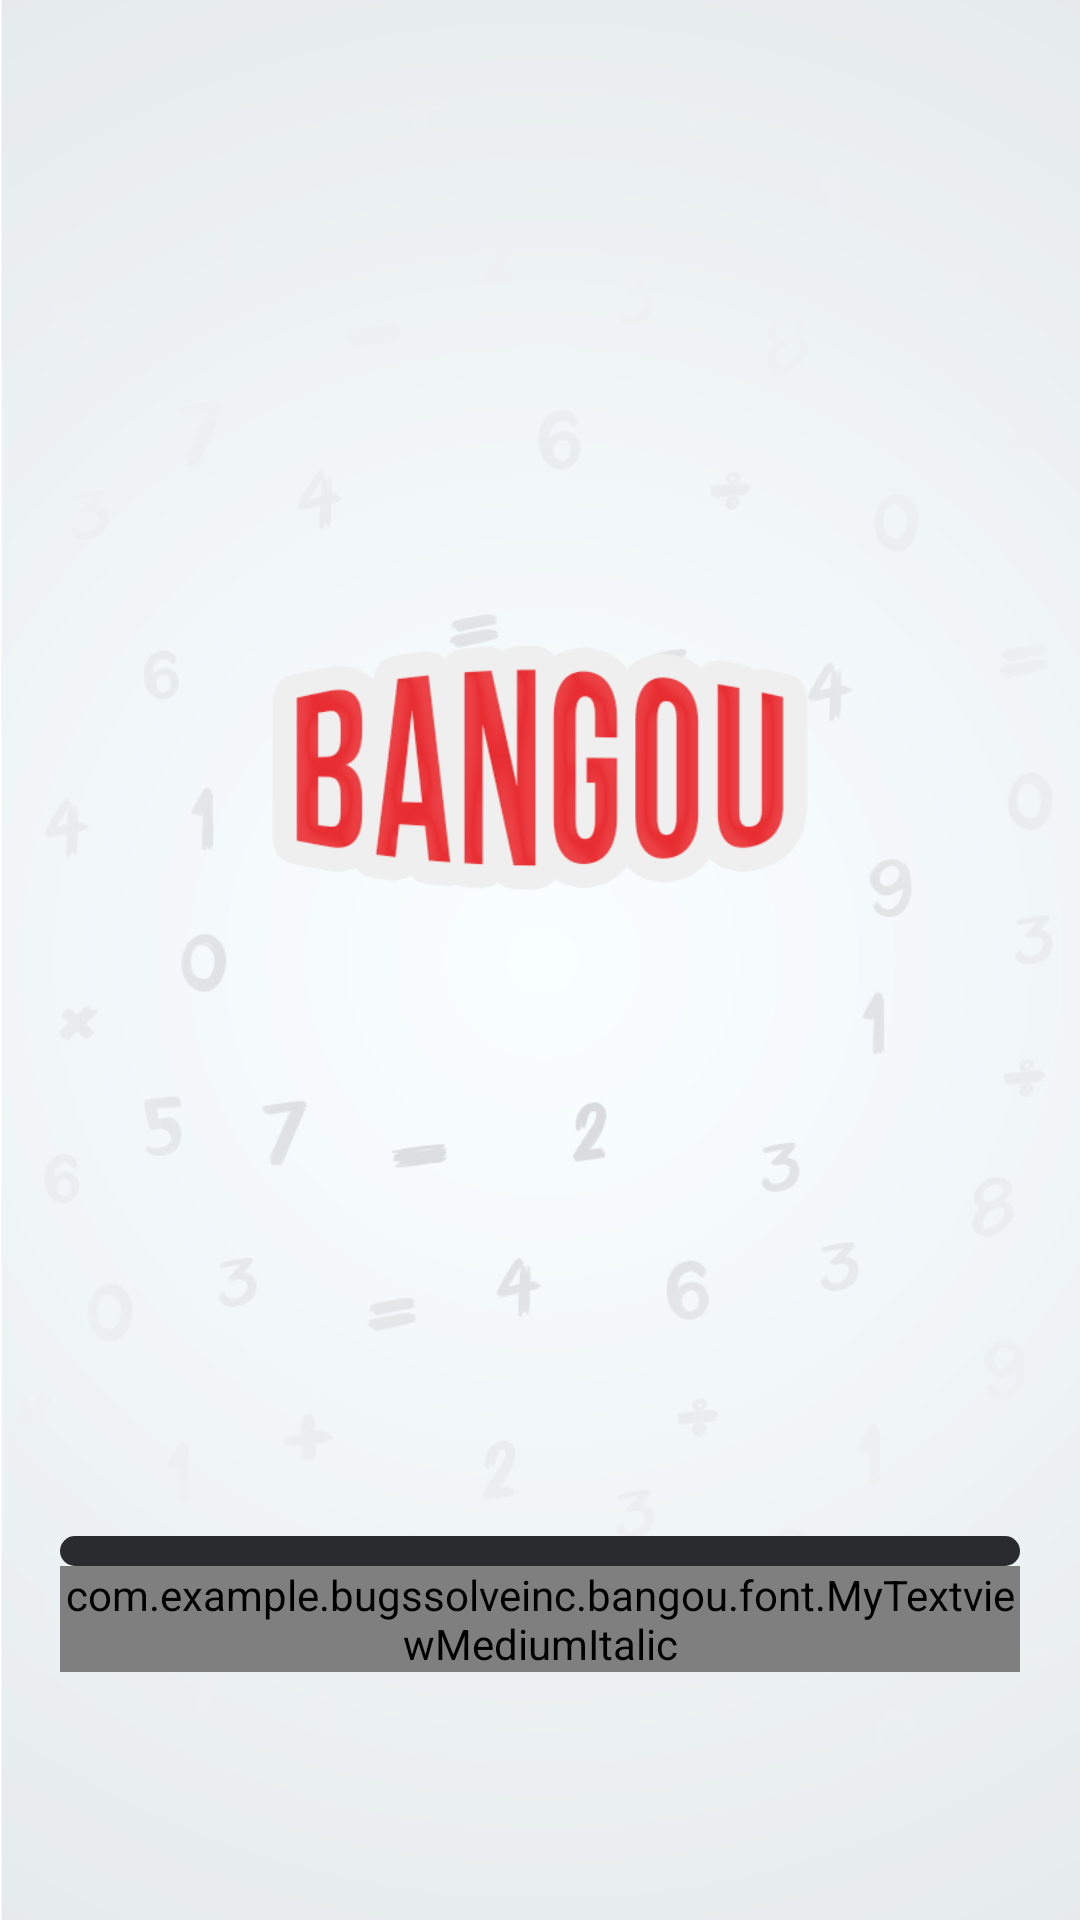

The Android layout XML behind this screen, and the referenced resources:
<!-- AndroidManifest.xml: application theme AppTheme -->
<!-- res/layout/activity_splash.xml -->
<?xml version="1.0" encoding="utf-8"?>
<RelativeLayout
    xmlns:android="http://schemas.android.com/apk/res/android"
    xmlns:tools="http://schemas.android.com/tools"
    android:orientation="vertical"
    android:layout_width="match_parent"
    android:background="@drawable/splash_bg"
    android:layout_height="match_parent"
    tools:context="com.example.bugssolveinc.bangou.activity.SplashActivity">

    <LinearLayout
        android:layout_width="match_parent"
        android:layout_height="match_parent"
        android:gravity="center"
        android:orientation="vertical">

        <LinearLayout
            android:layout_width="match_parent"
            android:layout_height="0dp"
            android:layout_weight="8"
            android:gravity="center">

            <ImageView
                android:id="@+id/iv_logo"
                android:layout_width="wrap_content"
                android:layout_height="wrap_content"
                android:src="@drawable/bangoe_logo"
                android:padding="90dp"/>

        </LinearLayout>

        <LinearLayout
            android:layout_width="match_parent"
            android:layout_height="0dp"
            android:layout_weight="2"
            android:paddingLeft="20dp"
            android:paddingRight="20dp"
            android:orientation="vertical">

            <ProgressBar
                style="@style/CustomProgressBar"
                android:layout_width="match_parent"
                android:layout_height="wrap_content"
                android:id="@+id/progressBar" />

            <com.example.bugssolveinc.bangou.font.MyTextviewMediumItalic
                android:id="@+id/tv_progress"
                android:layout_width="match_parent"
                android:layout_height="wrap_content"
                android:textColor="#000000"
                android:gravity="center"/>

        </LinearLayout>


    </LinearLayout>

</RelativeLayout>
<!-- resources referenced by this layout -->
<resources>
  <!-- drawable bangoe_logo: png bitmap (drawable-v21, 27647 bytes) -->
  <!-- drawable splash_bg: png bitmap (drawable, 71344 bytes) -->
  <style name="CustomProgressBar" parent="android:Widget.ProgressBar.Horizontal">
          <item name="android:indeterminateOnly">false</item>
          <item name="android:progressDrawable">@drawable/splash_progressbar</item>
          <item name="android:minHeight">10dip</item>
          <item name="android:maxHeight">20dip</item>
      </style>
  <style name="AppTheme" parent="Theme.AppCompat.Light.NoActionBar">
          
          <item name="colorPrimary">@color/colorPrimary</item>
          <item name="colorPrimaryDark">@color/colorPrimaryDark</item>
          <item name="colorAccent">@color/colorAccent</item>
      </style>
  <!-- drawable splash_progressbar (drawable-v21) -->
  <?xml version="1.0" encoding="utf-8"?>
  <layer-list xmlns:android="http://schemas.android.com/apk/res/android">
      <item
          android:id="@android:id/background">
          <shape>
              <padding
                  android:bottom="3dip"
                  android:top="3dip"
                  android:left="3dip"
                  android:right="3dip"/>
              <corners
                  android:radius="5dip" />
              <gradient
                  android:startColor="#2a2b2f"
                  android:centerColor="#2a2b2f"
                  android:centerY="0.50"
                  android:endColor="#2a2b2f"
                  android:angle="270" />
          </shape>
      </item>
      <item
          android:id="@android:id/progress">
          <clip>
              <shape>
                  <corners
                      android:radius="5dip" />
                  <gradient
                      android:startColor="#EC5054"
                      android:endColor="#EC5054"
                      android:angle="90" />
              </shape>
          </clip>
      </item>
  </layer-list>
  <color name="colorPrimary">#3F51B5</color>
  <color name="colorPrimaryDark">#e8edee</color>
  <color name="colorAccent">#FF4081</color>
</resources>
